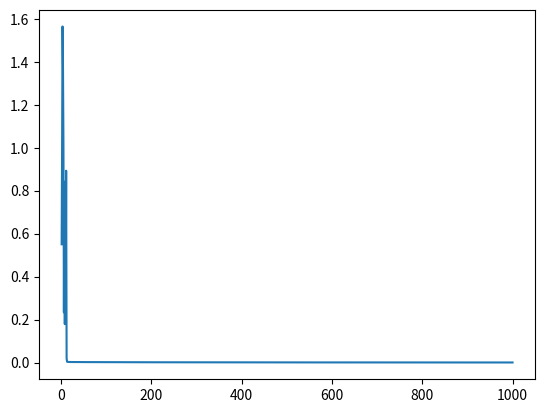

This figure's Python source:
import pandas as pd
import numpy as np
import math
import matplotlib.pyplot as plt
loss_plot = []
epochs_plot = []
class SigmoidModel:
    def __init__(self,weights=[],bias=0):
        self.weights = weights
        self.bias = bias
    def fit(self,X:pd.DataFrame,y:pd.Series,learning_rate=0.001, epochs=100,useNewParams=True):
        if not isinstance(X, pd.DataFrame):
            raise TypeError("X should be a data frame")
        self.col_amount = X.shape[1]
        if useNewParams:
            self.weights = np.random.rand(self.col_amount)
            self.bias = np.random.rand(1)[0]
        epochs_completed = 0
        while epochs_completed != epochs:
            predictions = []
            for i in range(0,X.shape[0]):
                final_prediction = self.predict(X.iloc[i])
                predictions.append(final_prediction)
            _loss = self.gradient_descent(learning_rate=learning_rate,predictions=predictions,input=X,output=y)
            print("Total Loss:",_loss)
            
            
            epochs_completed += 1
            epochs_plot.append(epochs_completed)
            loss_plot.append(_loss)
       
    def predict(self,input):
                product_w = self.weights * input
                prediction = product_w.sum() + self.bias
                prediction = 1/(math.e**(-prediction) + 1)
                return prediction
    def gradient_descent(self,predictions,input,output,learning_rate):
            n = len(predictions)
            predictions = pd.Series(predictions)
            _loss = 0
            series_of_difference = predictions - output
            loss_of_1s = (np.log(predictions))*output
            loss_of_0s = (np.log(1-predictions))*(1-output)
            _loss = np.sum([loss_of_0s,loss_of_1s])
            _loss = _loss/-n
            for i in range(0,self.col_amount):
                series_of_derivatives = series_of_difference*input.iloc[:,i]
                total_gradient = (series_of_derivatives.sum())/n
                step = total_gradient*learning_rate
                new_weight = self.weights[i] - step
                self.weights[i] = new_weight
            total_gradient_bias = (series_of_difference.sum())/n
            step = total_gradient_bias*learning_rate
            self.bias = self.bias - step
            return _loss
    def save(self):
         print("To save please note the returned values, and when creating a new linear regression object plug these values in as parameters, also pass the weights as a numpy array and if you want fit with your own params you can set useNewParams to False")
         print("weights: ",self.weights,"bias",self.bias)
         return {"weights":self.weights,"bias":self.bias}
data = {
    "feature1": [0.1, 1.2, -0.5, 0.3, -1.5, 0.7],
    "feature2": [0.5, -0.3, 0.7, 1.0, -0.8, -0.2],
    "target":   [0, 1, 0, 1, 0, 1]
}
df = pd.DataFrame(data=data)
X = df.iloc[:,0:2]
y = df.iloc[:, 2]
my_model = SigmoidModel()
my_model.fit(X=X, y=y, epochs=1000, learning_rate=60)
plt.plot(epochs_plot,loss_plot)
plt.show()
